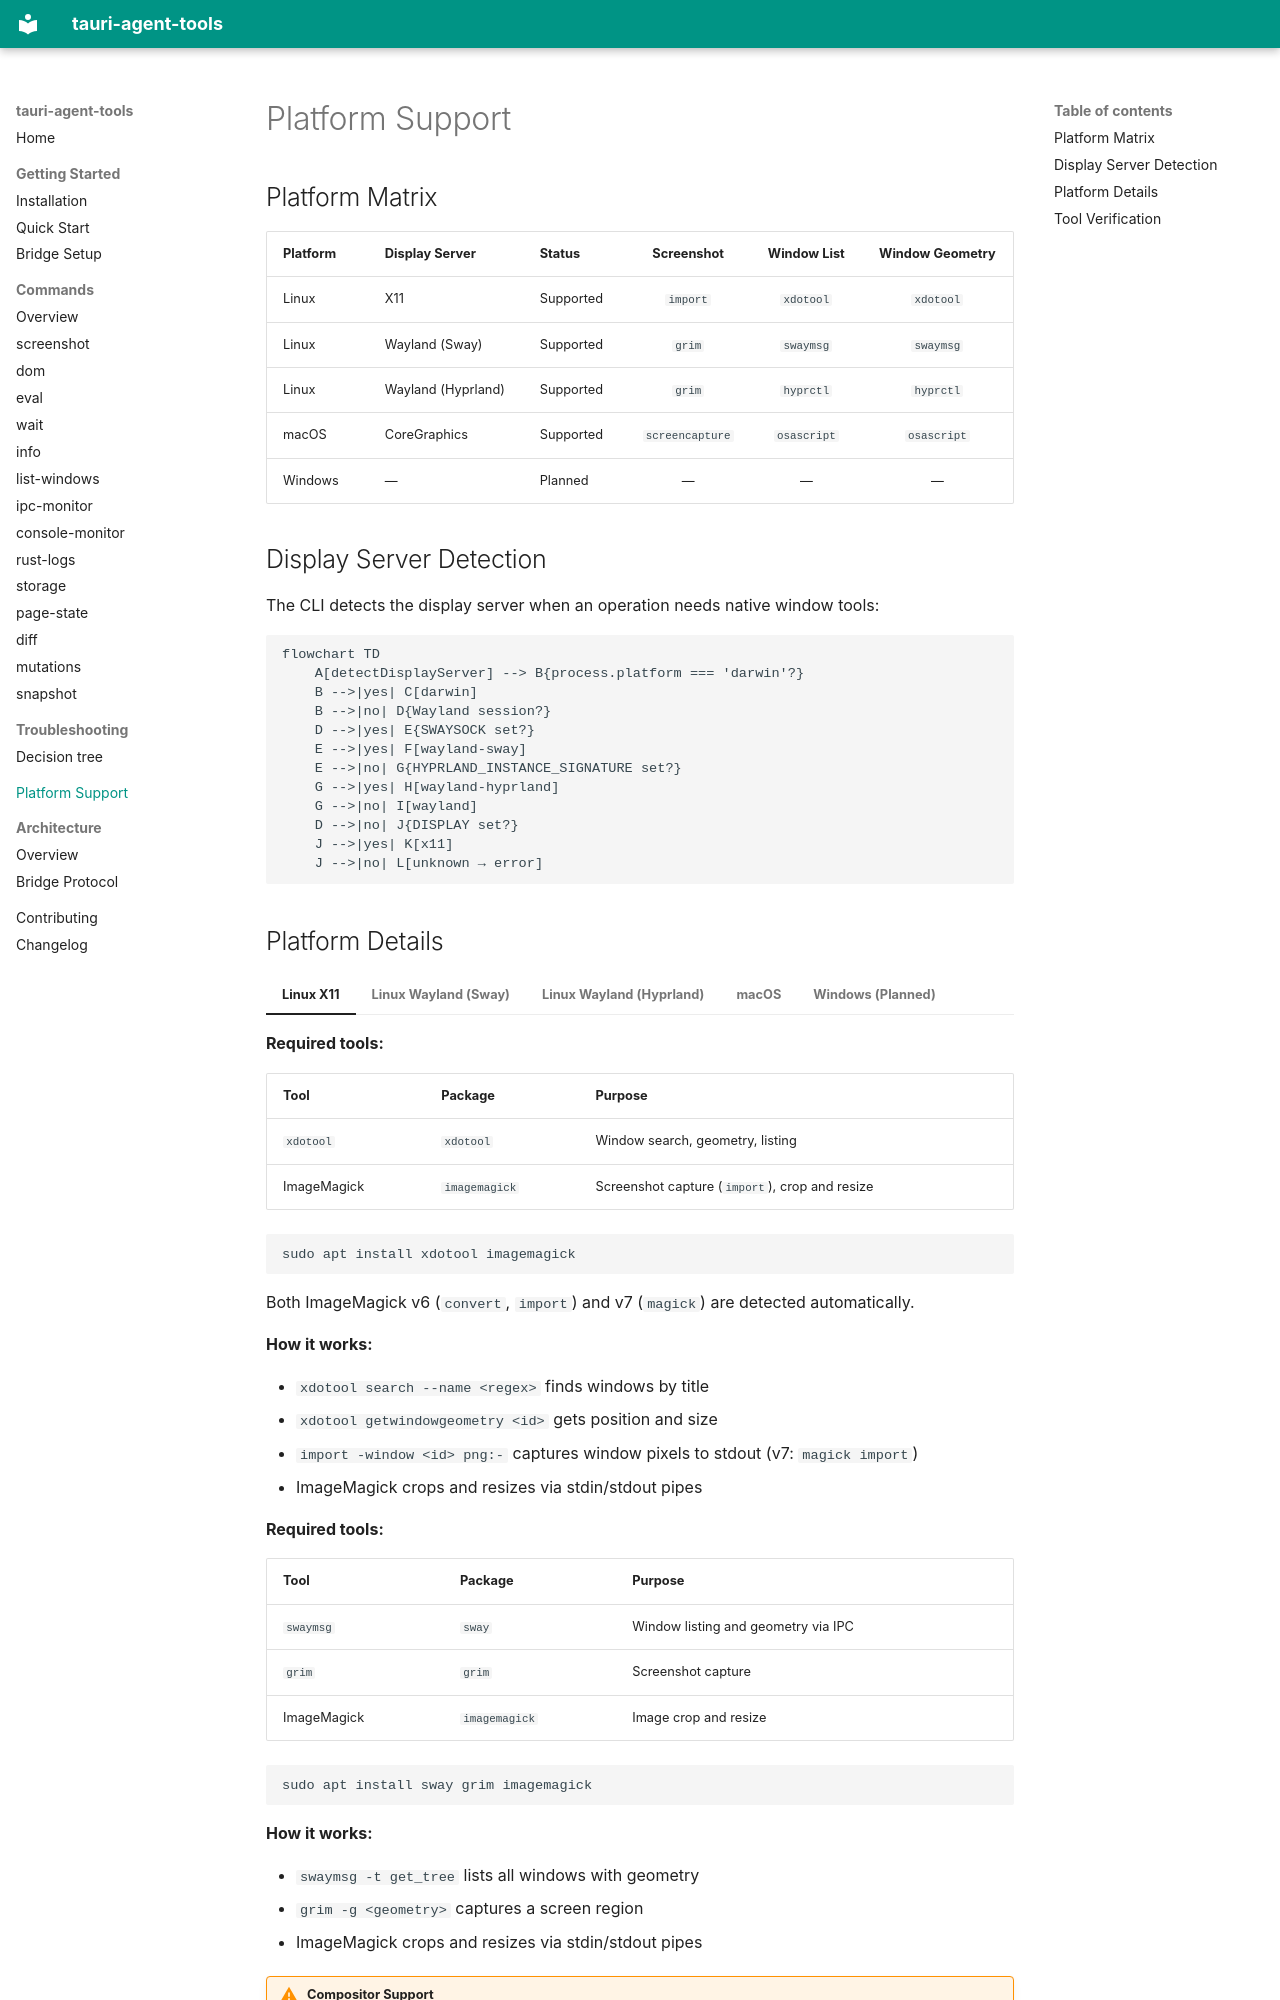

repository: cesarandreslopez/tauri-agent-tools · page: platform-support/index.html · generator: mkdocs

# Platform Support

## Platform Matrix

| Platform | Display Server | Status | Screenshot | Window List | Window Geometry |
|----------|---------------|--------|:----------:|:-----------:|:---------------:|
| Linux | X11 | Supported | `import` | `xdotool` | `xdotool` |
| Linux | Wayland (Sway) | Supported | `grim` | `swaymsg` | `swaymsg` |
| Linux | Wayland (Hyprland) | Supported | `grim` | `hyprctl` | `hyprctl` |
| macOS | CoreGraphics | Supported | `screencapture` | `osascript` | `osascript` |
| Windows | — | Planned | — | — | — |

## Display Server Detection

The CLI detects the display server when an operation needs native window tools:

```mermaid
flowchart TD
    A[detectDisplayServer] --> B{process.platform === 'darwin'?}
    B -->|yes| C[darwin]
    B -->|no| D{Wayland session?}
    D -->|yes| E{SWAYSOCK set?}
    E -->|yes| F[wayland-sway]
    E -->|no| G{HYPRLAND_INSTANCE_SIGNATURE set?}
    G -->|yes| H[wayland-hyprland]
    G -->|no| I[wayland]
    D -->|no| J{DISPLAY set?}
    J -->|yes| K[x11]
    J -->|no| L[unknown → error]
```
